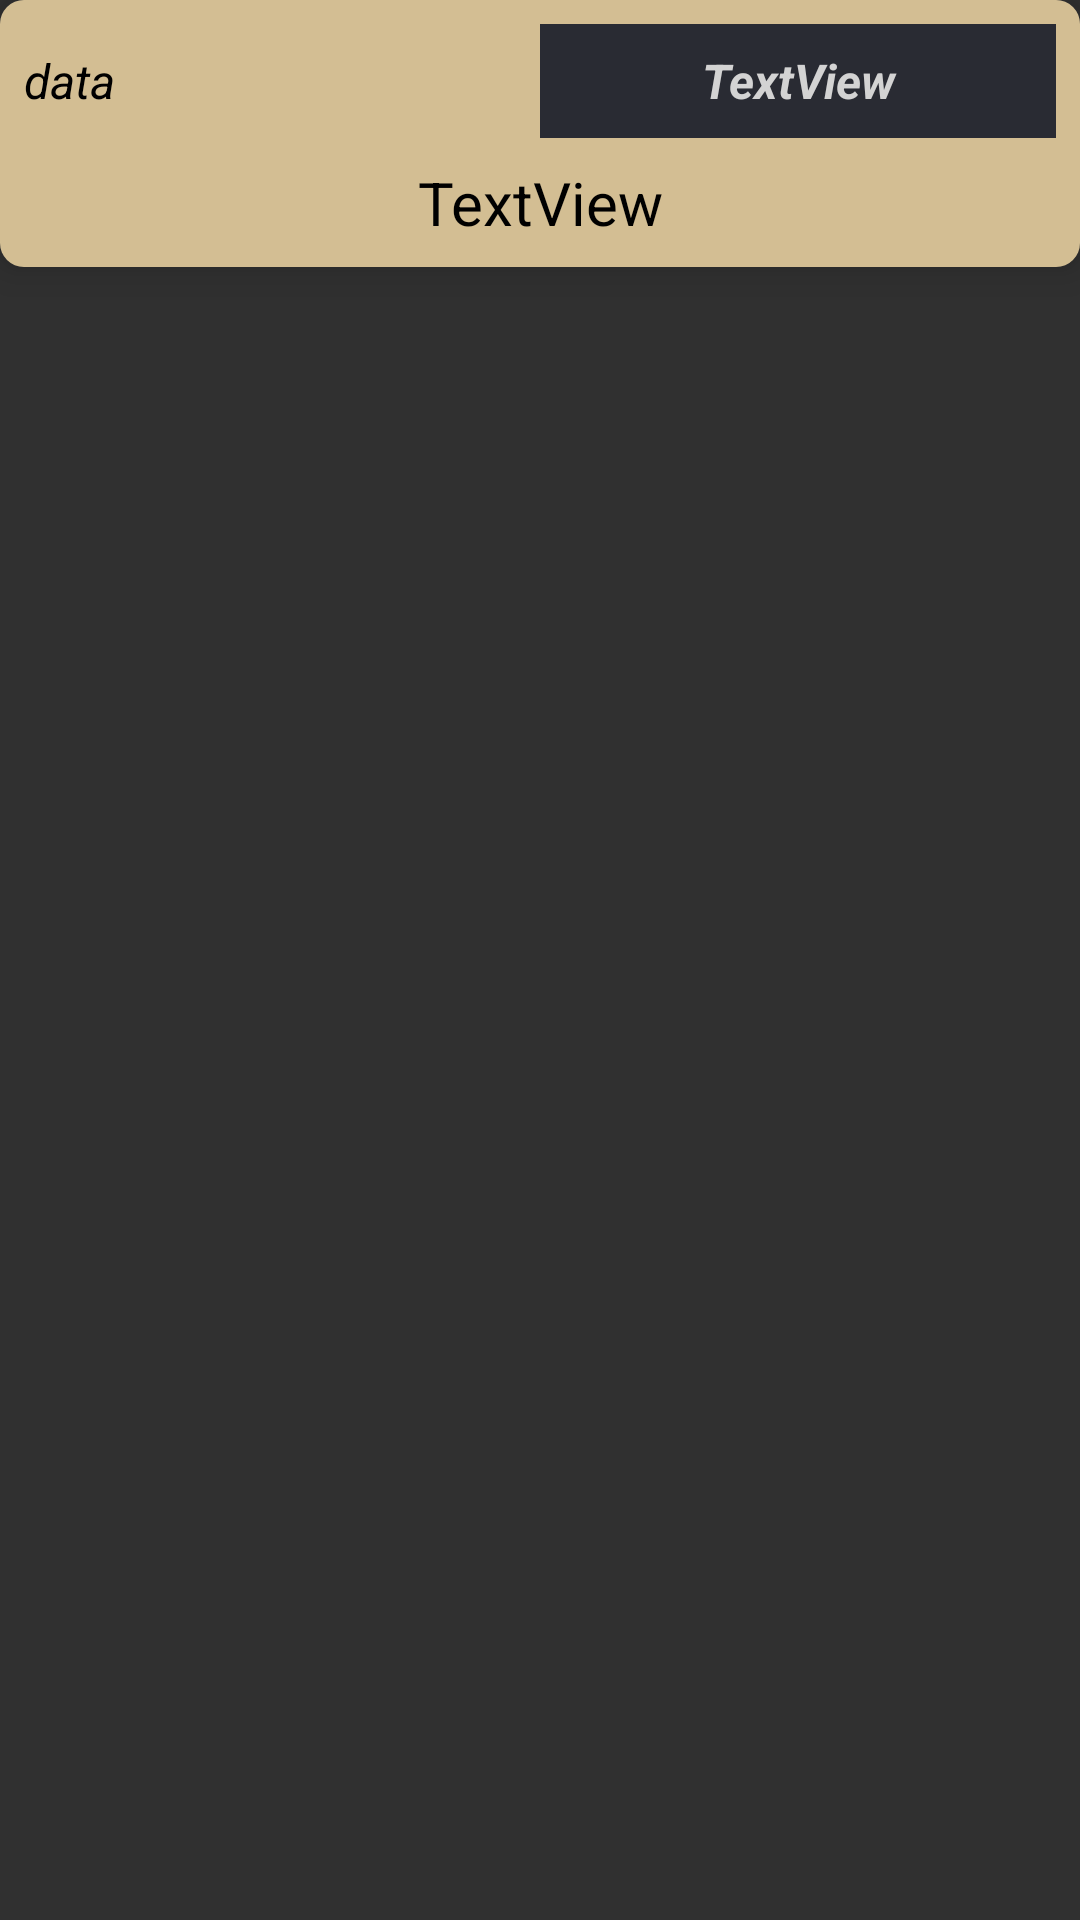

This screen was rendered from an Android layout file. Write that file and the resources it references.
<!-- AndroidManifest.xml: application theme AppTheme -->
<!-- res/layout/informations_item.xml -->
<?xml version="1.0" encoding="utf-8"?>
<LinearLayout xmlns:android="http://schemas.android.com/apk/res/android"
    android:layout_width="match_parent"
    android:layout_height="wrap_content"
    xmlns:app="http://schemas.android.com/apk/res-auto"
    android:layout_marginBottom="8dp"

    android:orientation="vertical">
    <androidx.cardview.widget.CardView
        android:layout_width="match_parent"
        android:layout_height="wrap_content"
        app:cardElevation="8dp"
        app:cardCornerRadius="8dp"

       >
<LinearLayout
    android:layout_width="match_parent"
    android:layout_height="wrap_content"
    android:orientation="vertical"
    android:background="@color/colorAccent"
    >
    <LinearLayout
        android:layout_width="match_parent"
        android:layout_marginTop="8dp"
        android:weightSum="2"
        android:layout_height="38dp">
    <TextView
        android:id="@+id/infoDateTV"
        android:layout_width="0dp"
        android:layout_height="wrap_content"
        android:layout_marginStart="8dp"
        android:gravity="start"
        android:textColor="#000000"
        android:textSize="16sp"
        android:textStyle="italic"
        android:layout_weight="1"
        android:text="data" />


    <TextView
        android:id="@+id/infoLocalizationTV"
        android:layout_width="0dp"
        android:layout_height="match_parent"
        android:layout_weight="1"
        android:gravity="center"
        android:background="@color/colorPrimary"
        android:textColor="@color/colorPrimaryLight"
        android:layout_marginEnd="8dp"
        android:textSize="16sp"
        android:textStyle="bold|italic"
        android:text="TextView" />
    </LinearLayout>


    <TextView
        android:id="@+id/infoTitleTV"
        android:layout_width="match_parent"
        android:layout_height="wrap_content"
        android:layout_weight="1"
        android:gravity="center"
        android:textColor="#000000"
        android:textSize="20sp"
        android:layout_margin="8dp"
        android:text="TextView" />

    </LinearLayout>
    </androidx.cardview.widget.CardView>
</LinearLayout>
<!-- resources referenced by this layout -->
<resources>
  <color name="colorAccent">#D3BE93</color>
  <color name="colorPrimary">#292B33</color>
  <color name="colorPrimaryLight">#D3D3D3</color>
  <style name="AppTheme" parent="Theme.AppCompat.NoActionBar">
          <item name="colorPrimary">#333333</item>
          <item name="colorPrimaryDark">#c67100</item>
  
          <item name="colorAccent">#c67100</item>
      </style>
</resources>
